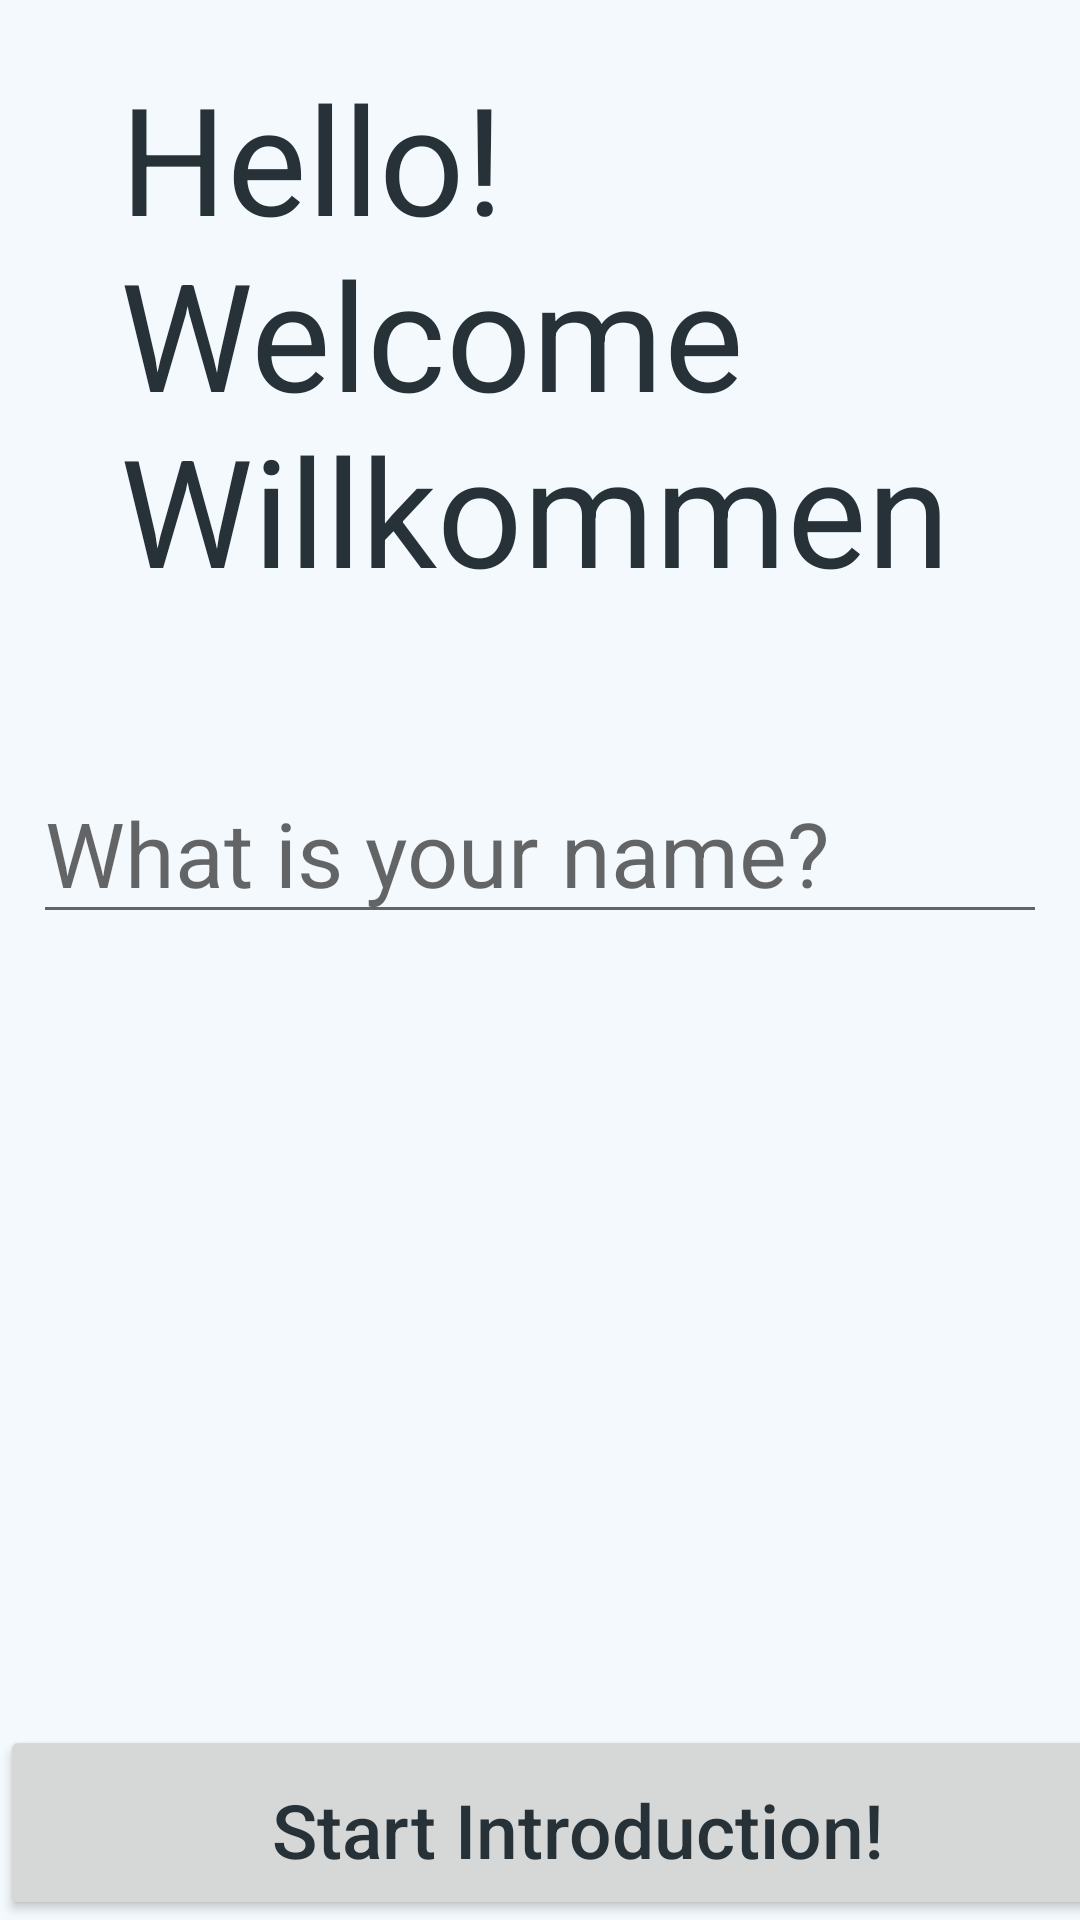

This screen was rendered from an Android layout file. Write that file and the resources it references.
<!-- AndroidManifest.xml: application theme AppTheme -->
<!-- res/layout/introduction_first_name.xml -->
<?xml version="1.0" encoding="utf-8"?>
<RelativeLayout xmlns:android="http://schemas.android.com/apk/res/android"
    android:orientation="vertical" android:layout_width="match_parent"
    android:layout_height="match_parent"
    >

    <TextView
        android:id="@+id/textWelcome"
        android:layout_width="280dp"
        android:layout_height="wrap_content"
        android:text="Hello! Welcome Willkommen"
        android:textSize="50sp"
        android:layout_alignParentTop="true"
        android:layout_centerHorizontal="true"
        android:layout_marginTop="19dp" />



    <EditText
        android:id="@+id/editTextName"
        android:layout_width="match_parent"
        android:layout_height="wrap_content"
        android:ems="10"
        android:textSize="30sp"
        android:inputType="textPersonName"
        android:hint="What is your name?"
        android:layout_marginLeft="33px"
        android:layout_marginRight="33px"
        android:layout_marginTop="51dp"
        android:layout_below="@+id/textWelcome"
        android:layout_centerHorizontal="true" />

    <LinearLayout
        android:layout_width="match_parent"
        android:layout_height="65dp"
        android:layout_alignParentBottom="true"
        android:layout_alignParentStart="true">

        <Button
            android:id="@+id/buttonStartIntro"
            android:layout_width="385dp"
            android:layout_height="match_parent"
            android:textSize="25sp"
            android:textAllCaps="false"
            android:text="Start Introduction!"
            android:padding="18dp"
            />

    </LinearLayout>


</RelativeLayout>
<!-- resources referenced by this layout -->
<resources>
  <style name="AppTheme" parent="Theme.AppCompat.Light">
          
          <item name="colorPrimary">@color/colorPrimary</item>
          <item name="colorPrimaryDark">@color/colorAccent3Dark</item>
          <item name="colorAccent">@color/colorAccent</item>
          <item name="android:windowBackground">@color/bg</item>
          <item name="android:textColor">@color/colorAccent3Dark</item>
          <item name="android:navigationBarColor">@color/colorAccent3Dark</item>
          <item name="actionMenuTextColor">@color/colorAccent3Dark</item>
      </style>
  <color name="colorPrimary">#fff</color>
  <color name="colorAccent3Dark">@color/md_blue_grey_900</color>
  <color name="colorAccent">@color/md_light_green_500</color>
  <color name="bg">#F4F9FD</color>
  <color name="md_blue_grey_900">#263238</color>
  <color name="md_light_green_500">#8BC34A</color>
</resources>
